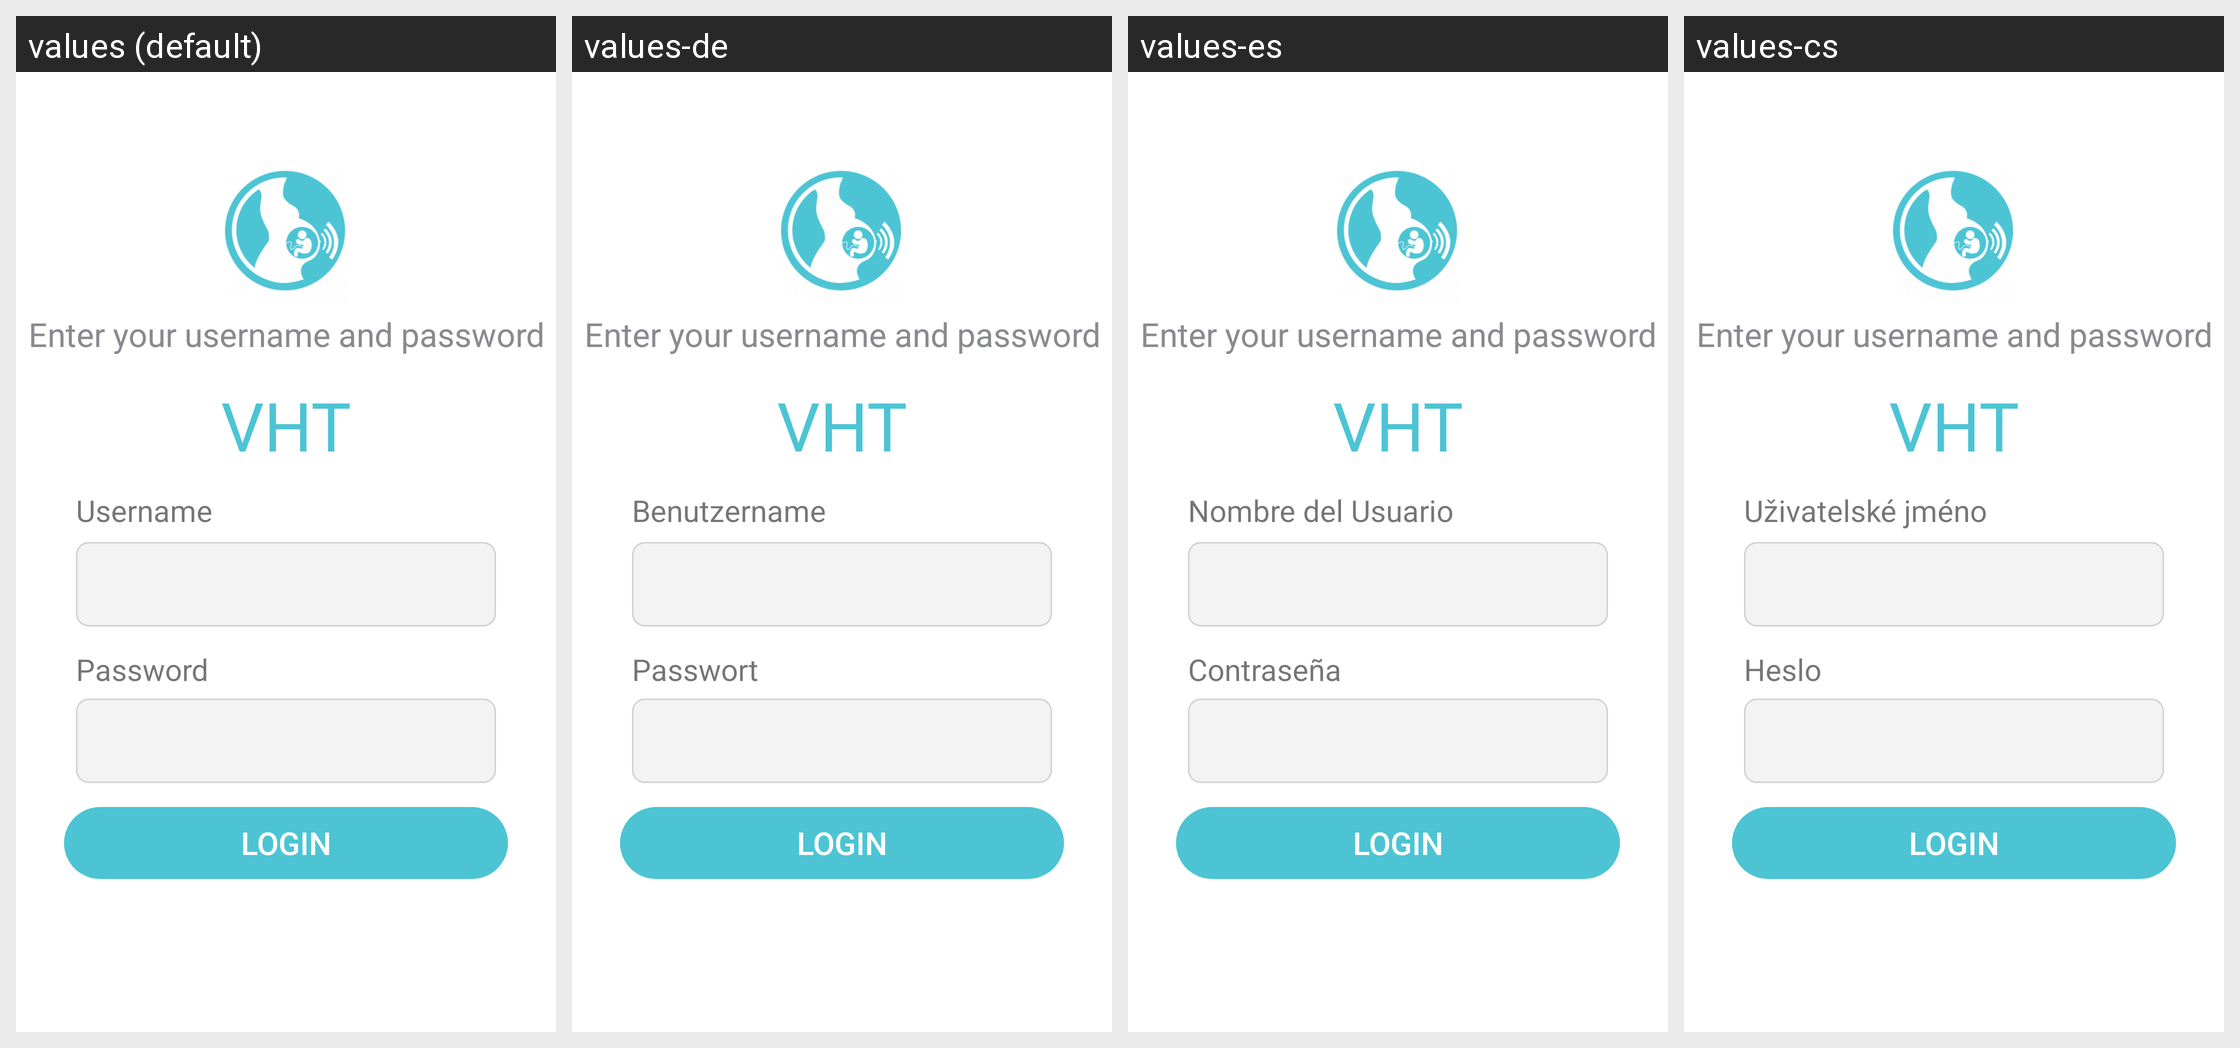

The same Android screen rendered under several of its app's locales, left to right. List the strings drawn on it with the default value and each locale's translation.
Android screen res/layout/activity_login.xml rendered under 4 locales, left to right: values (default), values-de, values-es, values-cs. Device: Nexus 5 (rendered at 1080×1920; each locale shown at half size, 540×960, under a caption strip naming it); theme AppTheme.
Other locales in the repository, not shown: values-af, values-am, values-ar, values-bn, values-ca, values-et, values-fi, values-fr, values-hi, values-in, values-it, values-ja, values-ka, values-km, values-lo-rLA, values-lt, values-mr, values-my, values-ne-rNP, values-nl, values-no, values-pl, values-ps, values-pt, values-ro, values-ru, values-sl, values-so, values-sq, values-sr, values-sv-rSE, values-sw, values-sw-rKE, values-te, values-th-rTH, values-tl, values-tl-rPH, values-tr, values-uk, values-ur, values-ur-rPK, values-vi, values-zh, values-zu.
Strings drawn on this screen, with the default value and each locale's value (text and hints the layout hard-codes, and strings that could not be matched under every locale, appear in the picture but are not listed):

login_description
  values: Enter your username and password
  values-de: Enter your username and password  [not translated; the default value is used]
  values-es: Enter your username and password  [not translated; the default value is used]
  values-cs: Enter your username and password  [not translated; the default value is used]

chew
  values: VHT
  values-de: VHT  [not translated; the default value is used]
  values-es: VHT  [not translated; the default value is used]
  values-cs: VHT  [not translated; the default value is used]

username
  values: Username
  values-de: Benutzername
  values-es: Nombre del Usuario
  values-cs: Uživatelské jméno

password
  values: Password
  values-de: Passwort
  values-es: Contraseña
  values-cs: Heslo

action_sign_in
  values: Login
  values-de: Login  [not translated; the default value is used]
  values-es: Login  [not translated; the default value is used]
  values-cs: Login  [not translated; the default value is used]
